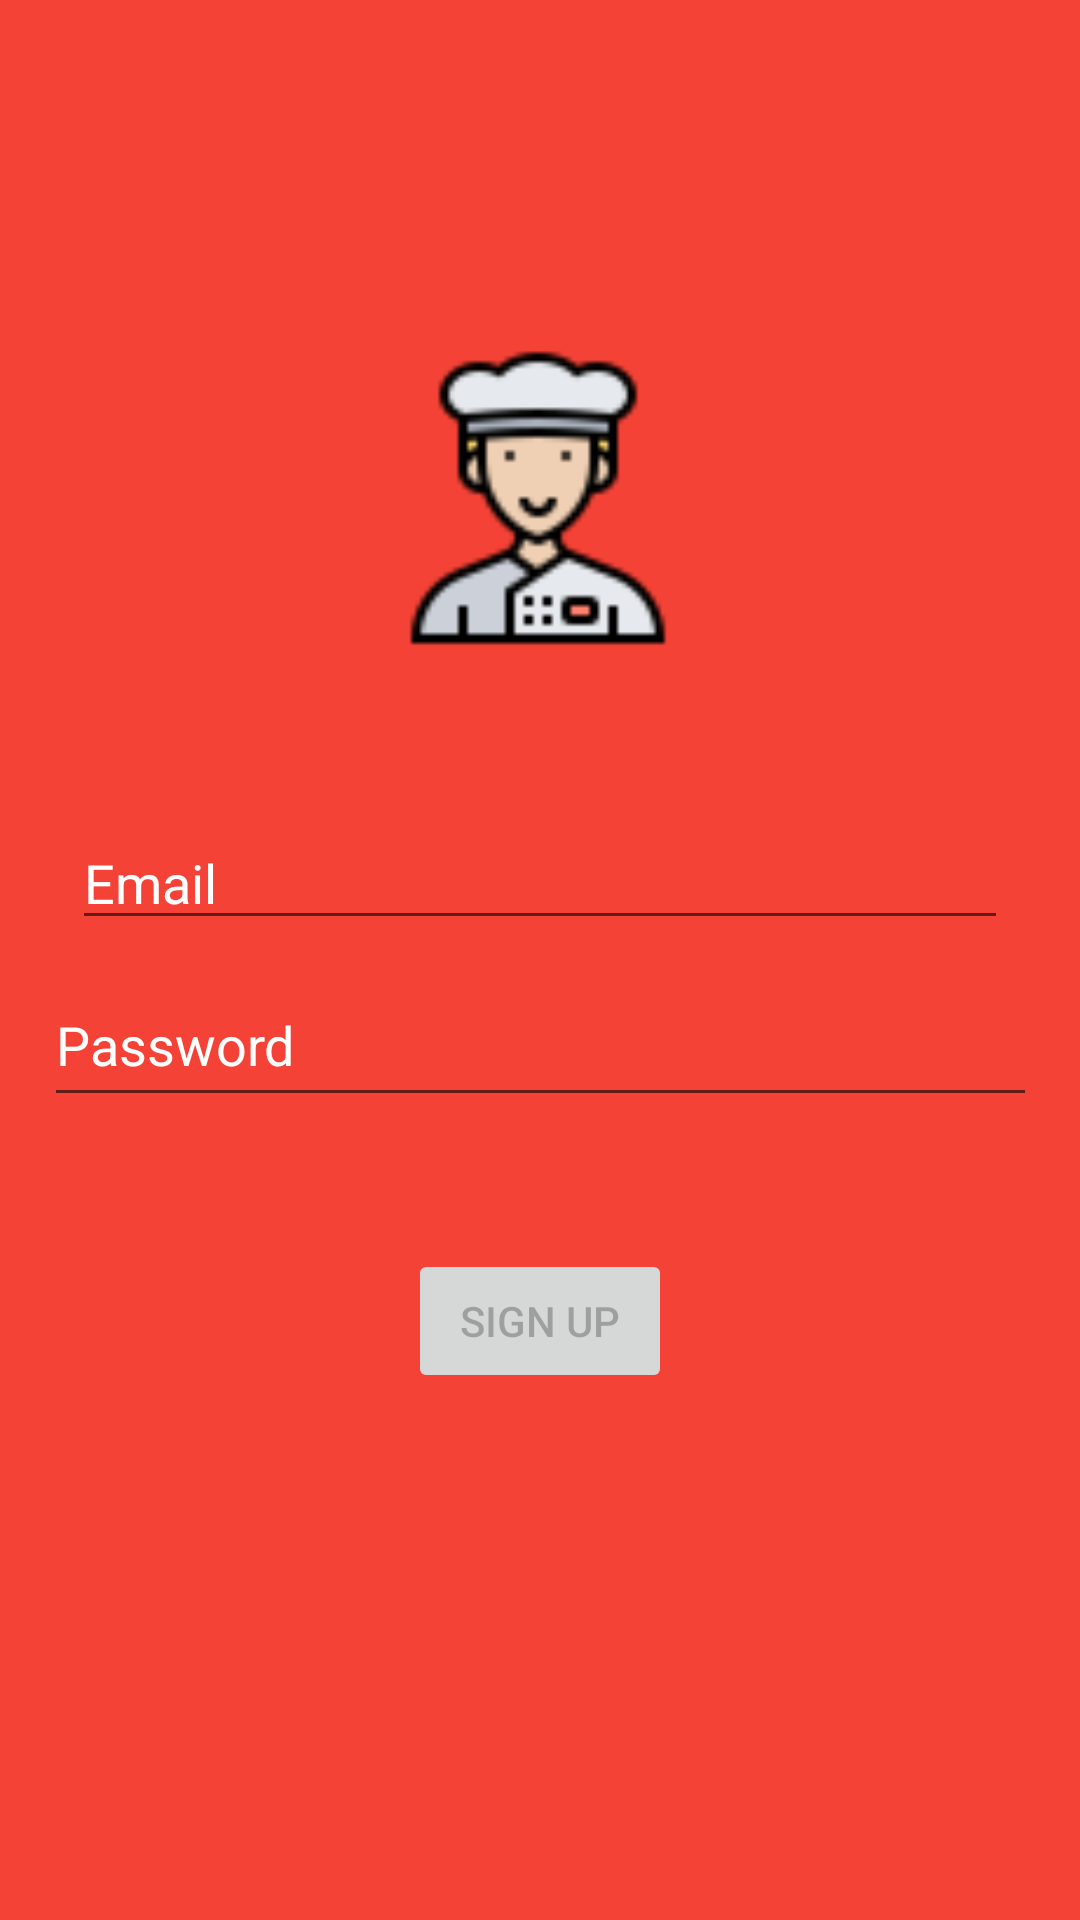

This screen was rendered from an Android layout file. Write that file and the resources it references.
<!-- AndroidManifest.xml: application theme AppTheme -->
<!-- res/layout/activity_signup.xml -->
<?xml version="1.0" encoding="utf-8"?>
<androidx.constraintlayout.widget.ConstraintLayout xmlns:android="http://schemas.android.com/apk/res/android"
    xmlns:app="http://schemas.android.com/apk/res-auto"
    xmlns:tools="http://schemas.android.com/tools"
    android:id="@+id/container"
    android:layout_width="match_parent"
    android:layout_height="match_parent"
    android:background="#f44336"
    android:paddingLeft="@dimen/activity_horizontal_margin"
    android:paddingTop="@dimen/activity_vertical_margin"
    android:paddingRight="@dimen/activity_horizontal_margin"
    android:paddingBottom="@dimen/activity_vertical_margin"
    tools:context=".SingupActivity">

    <EditText
        android:id="@+id/username"
        android:layout_width="0dp"
        android:layout_height="wrap_content"
        android:layout_marginStart="24dp"
        android:layout_marginTop="272dp"
        android:layout_marginEnd="24dp"
        android:textColor="#ffffff"
        android:textColorHint="#ffffff"
        android:hint="@string/prompt_email"
        android:inputType="textEmailAddress"
        android:selectAllOnFocus="true"
        app:layout_constraintEnd_toEndOf="parent"
        app:layout_constraintStart_toStartOf="parent"
        app:layout_constraintTop_toTopOf="parent" />

    <EditText
        android:id="@+id/password"
        android:layout_width="331dp"
        android:layout_height="51dp"
        android:layout_marginStart="24dp"
        android:layout_marginTop="8dp"
        android:layout_marginEnd="24dp"
        android:hint="@string/prompt_password"
        android:imeActionLabel="@string/action_sign_in"
        android:imeOptions="actionDone"
        android:inputType="textPassword"
        android:selectAllOnFocus="true"
        android:textColor="#ffffff"
        android:textColorHint="#ffffff"
        app:layout_constraintEnd_toEndOf="parent"
        app:layout_constraintStart_toStartOf="parent"
        app:layout_constraintTop_toBottomOf="@+id/username" />

    <Button
        android:id="@+id/login"
        android:layout_width="wrap_content"
        android:layout_height="wrap_content"
        android:layout_gravity="start"
        android:layout_marginStart="48dp"
        android:layout_marginTop="16dp"
        android:layout_marginEnd="48dp"
        android:layout_marginBottom="64dp"
        android:enabled="false"
        android:text="@string/action_sign_up"
        app:layout_constraintBottom_toBottomOf="parent"
        app:layout_constraintEnd_toEndOf="parent"
        app:layout_constraintStart_toStartOf="parent"
        app:layout_constraintTop_toBottomOf="@+id/password"
        app:layout_constraintVertical_bias="0.2" />

    <ImageView
        android:id="@+id/imageView5"
        android:layout_width="100dp"
        android:layout_height="100dp"
        android:layout_marginTop="116dp"
        app:layout_constraintEnd_toEndOf="parent"
        app:layout_constraintHorizontal_bias="0.498"
        app:layout_constraintStart_toStartOf="parent"
        app:layout_constraintTop_toTopOf="parent"
        app:srcCompat="@drawable/chef" />


</androidx.constraintlayout.widget.ConstraintLayout>
<!-- resources referenced by this layout -->
<resources>
  <!-- drawable chef: png bitmap (drawable, 3089 bytes) -->
  <string name="action_sign_in">Sign in</string>
  <string name="action_sign_up">Sign Up</string>
  <string name="prompt_email">Email</string>
  <string name="prompt_password">Password</string>
  <style name="AppTheme" parent="Theme.AppCompat.Light.NoActionBar">
          
          <item name="colorPrimary">@color/colorPrimary</item>
          <item name="colorPrimaryDark">@color/colorPrimaryRed</item>
          <item name="colorAccent">@color/colorAccent</item>
      </style>
  <color name="colorPrimary">#f44336</color>
  <color name="colorAccent">#D81B60</color>
</resources>
